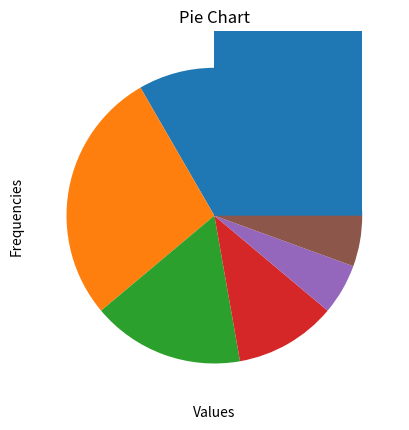

Source code (Python):
import matplotlib.pyplot as plt
import numpy as np
data = np.random.rand(1000)

plt.hist(data,bins=30)
plt.title("histogram")
plt.xlabel("Values")
plt.ylabel("Frequencies")
plt.show()

sizes=[30,25,15,10,5,5]
plt.pie(sizes)
plt.title("Pie Chart")
plt.show()